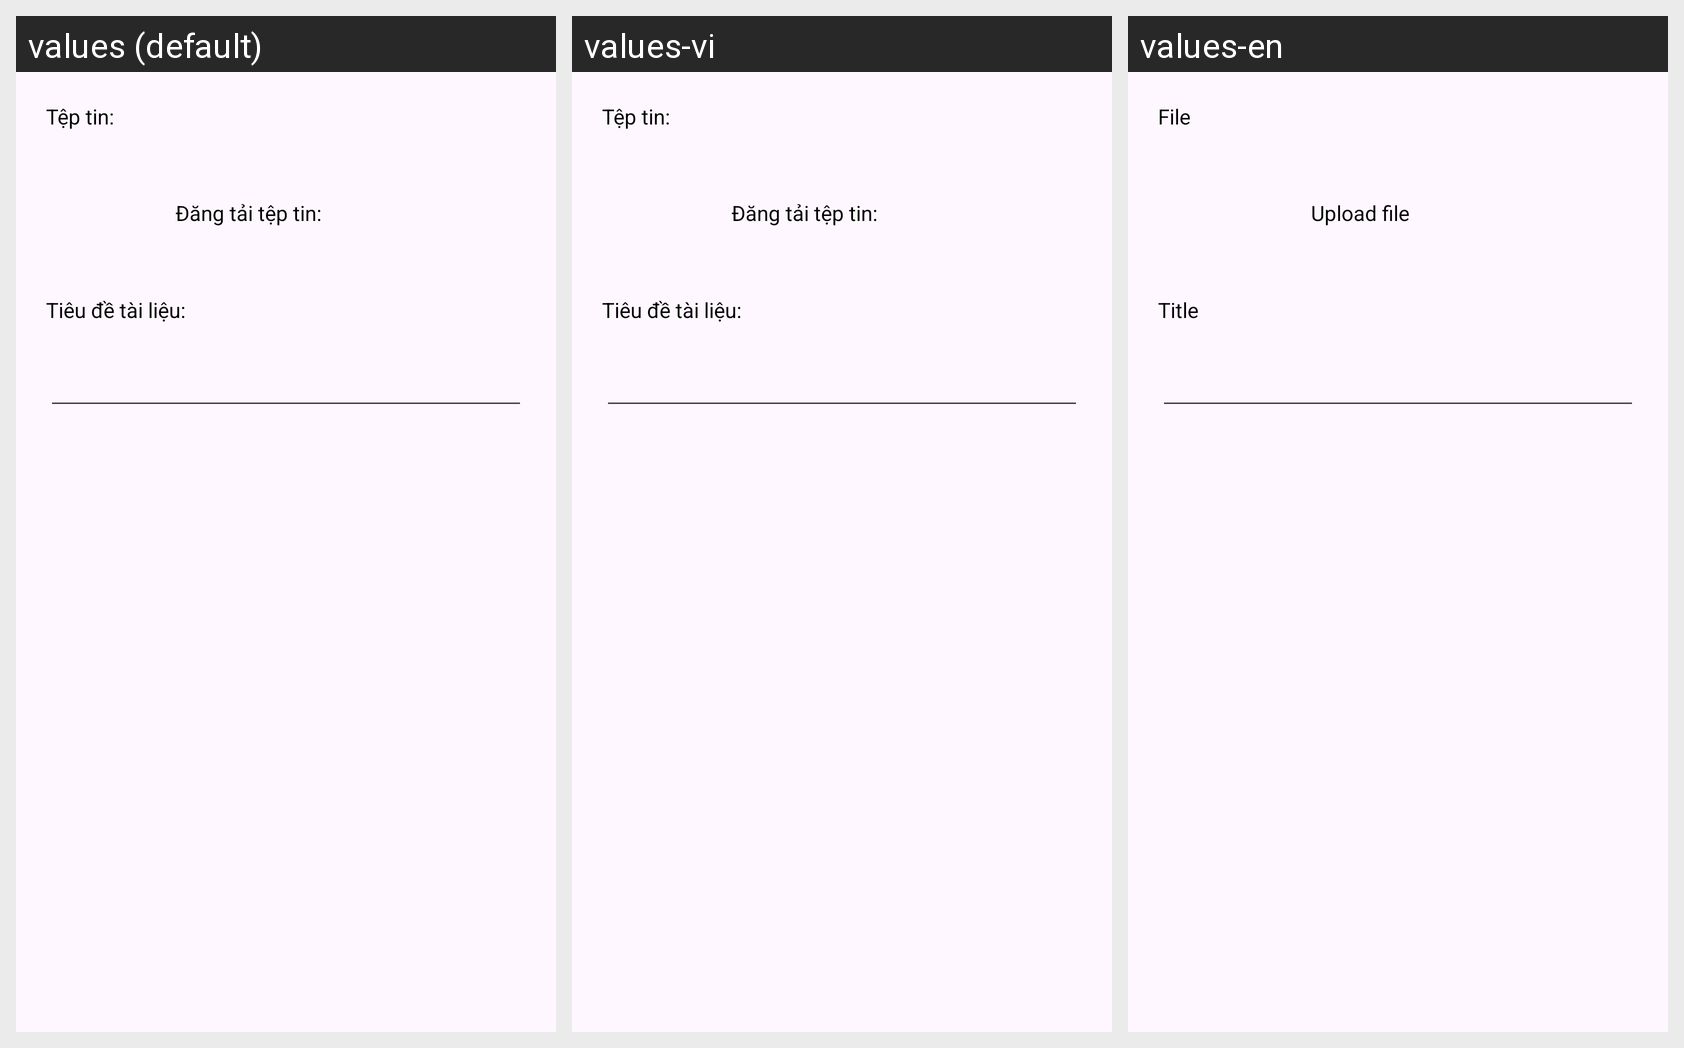

Strings drawn on this Android screen and how each of the app's shown locales translates them:
Android screen res/layout/activity_click_upfile_gv.xml rendered under 3 locales, left to right: values (default), values-vi, values-en. Device: Nexus 5 (rendered at 1080×1920; each locale shown at half size, 540×960, under a caption strip naming it); theme Base.Theme.EduSuport.
Strings drawn on this screen, with the default value and each locale's value (text and hints the layout hard-codes, and strings that could not be matched under every locale, appear in the picture but are not listed):

file
  values: Tệp tin:
  values-vi: Tệp tin:
  values-en: File

uploadFile
  values: Đăng tải tệp tin:
  values-vi: Đăng tải tệp tin:
  values-en: Upload file

titleOfDocument
  values: Tiêu đề tài liệu:
  values-vi: Tiêu đề tài liệu: 
  values-en: Title
